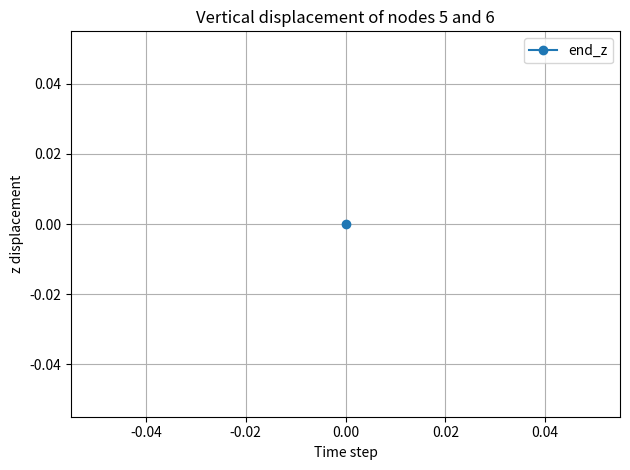

Generate this figure with matplotlib:
import numpy as np
import matplotlib.pyplot as plt
import matplotlib.animation as animation


uvw = np.array([
    [-1.0, -0.5, -0.5],
    [-1.0, -0.5,  0.5],
    [-1.0,  0.5, -0.5],
    [-1.0,  0.5,  0.5],
    [-0.6, -0.5, -0.5],
    [-0.6, -0.5,  0.5],
    [-0.6,  0.5, -0.5],
    [-0.6,  0.5,  0.5],
    [-0.2, -0.5, -0.5],
    [-0.2, -0.5,  0.5],
    [-0.2,  0.5, -0.5],
    [-0.2,  0.5,  0.5],
    [ 0.2, -0.5, -0.5],
    [ 0.2, -0.5,  0.5],
    [ 0.2,  0.5, -0.5],
    [ 0.2,  0.5,  0.5],
    [ 0.6, -0.5, -0.5],
    [ 0.6, -0.5,  0.5],
    [ 0.6,  0.5, -0.5],
    [ 0.6,  0.5,  0.5],
    [ 1.0, -0.5, -0.5],
    [ 1.0, -0.5,  0.5],
    [ 1.0,  0.5, -0.5],
    [ 1.0,  0.5,  0.5]
])

# 4-point Gauss-Legendre quadrature in 1D

# 6-point Gauss-Legendre quadrature (symmetric)
gauss_xi_m = np.array([
    -0.932469514203152, -0.661209386466265, -0.238619186083197,
     0.238619186083197,  0.661209386466265,  0.932469514203152
])

weight_xi_m = np.array([
    0.171324492379170, 0.360761573048139, 0.467913934572691,
    0.467913934572691, 0.360761573048139, 0.171324492379170
])

# 3-point Gauss-Legendre quadrature
gauss_xi = np.array([
    -np.sqrt(3/5), 0.0, np.sqrt(3/5)
])

weight_xi = np.array([
    5/9, 8/9, 5/9
])

# 2-point Gauss-Legendre quadrature (for eta and zeta directions)
gauss_eta = np.array([
    -1/np.sqrt(3), 1/np.sqrt(3)
])

weight_eta = np.array([
    1.0, 1.0
])

gauss_zeta = np.array([
    -1/np.sqrt(3), 1/np.sqrt(3)
])

weight_zeta = np.array([
    1.0, 1.0
])


E = 7e8
nu = 0.33
rho0 = 2700

mu = E / (2 * (1 + nu))              # Shear modulus μ
lam_param = (E * nu) / ((1 + nu)*(1 - 2*nu))  # Lamé’s first parameter λ

H = 1.0  # Height
W = 1.0  # Width
L = 2.0  # Length

n_beam = 3  # Number of beam elements


# Each vector is 8x1
x12 = np.array([-1.0, 1.0, 0.0, 0.0, 1.0, 1.0, 0.0, 0.0])
y12 = np.array([ 1.0, 0.0, 1.0, 0.0, 1.0, 0.0, 1.0, 0.0])
z12 = np.array([ 0.0, 0.0, 0.0, 1.0, 0.0, 0.0, 0.0, 1.0])

x12_ref = x12
y12_ref = y12
z12_ref = z12

# Velocities (all zero)
x12_dot = np.zeros_like(x12)
y12_dot = np.zeros_like(y12)
z12_dot = np.zeros_like(z12)

# Append new blocks for additional beams (besides the first one)
for i in range(2, n_beam + 1):  # MATLAB loop is inclusive
    x_offset = 2.0

    # Only shift the first entry of the last beam by x_offset
    x_block = x12[-4:].copy()
    x_block[0] += x_offset

    # Last 4 entries for y and z
    y_block = y12[-4:]
    z_block = z12[-4:]

    # Append to the nodal arrays
    x12 = np.concatenate([x12, x_block])
    y12 = np.concatenate([y12, y_block])
    z12 = np.concatenate([z12, z_block])

    # Append to velocity arrays
    x12_dot = np.concatenate([x12_dot, np.zeros(4)])
    y12_dot = np.concatenate([y12_dot, np.zeros(4)])
    z12_dot = np.concatenate([z12_dot, np.zeros(4)])


offset_start = np.zeros(n_beam, dtype=int)
offset_end   = np.zeros(n_beam, dtype=int)

for i in range(n_beam):
    offset_start[i] = i * 4
    offset_end[i]   = offset_start[i] + 7


time_step = 1e-3


def b_vec(u, v, w):
    return np.array([
        1,
        u,
        v,
        w,
        u * v,
        u * w,
        u ** 2,
        u ** 3
    ])

def b_vec_xi(xi, eta, zeta, L, W, H):
    """Evaluate shape function b in physical coordinates from normalized (ξ,η,ζ)"""
    u = L * xi / 2.0
    v = W * eta / 2.0
    w = H * zeta / 2.0
    return b_vec(u, v, w)

def B12_matrix(L, W, H):
    # Reference coordinates of points P1 and P2
    u1 = -L / 2.0
    u2 =  L / 2.0
    v = 0.0
    w = 0.0

    # Basis function evaluations
    b1 = b_vec(u1, v, w)
    b2 = b_vec(u2, v, w)

    # Partial derivatives
    def db_du(u): return np.array([0.0, 1.0, 0.0, 0.0, v, w, 2*u, 3*u**2])
    def db_dv(u): return np.array([0.0, 0.0, 1.0, 0.0, u, 0.0, 0.0, 0.0])
    def db_dw(u): return np.array([0.0, 0.0, 0.0, 1.0, 0.0, u, 0.0, 0.0])

    # Construct B12 matrix
    B = np.vstack([
        b1,
        db_du(u1),
        db_dv(u1),
        db_dw(u1),
        b2,
        db_du(u2),
        db_dv(u2),
        db_dw(u2)
    ]).T  # shape: (8, 8)
    
    return B

B = B12_matrix(L, W, H)
print("B12 =\n", B)

B_inv = np.linalg.inv(B)
print("B12_inv =\n", B_inv)

def calc_det_J(u, v, w, B_inv, x12_jac, y12_jac, z12_jac):
    # Basis vector derivatives
    db_du = np.array([0, 1, 0, 0, v, w, 2*u, 3*u**2])
    db_dv = np.array([0, 0, 1, 0, u, 0, 0, 0])
    db_dw = np.array([0, 0, 0, 1, 0, u, 0, 0])

    # Shape function derivatives
    ds_du = B_inv @ db_du
    ds_dv = B_inv @ db_dv
    ds_dw = B_inv @ db_dw

    # Nodal matrix: 3 × 8
    N_mat_jac = np.vstack([x12_jac, y12_jac, z12_jac])

    # Compute Jacobian
    J = N_mat_jac @ np.column_stack([ds_du, ds_dv, ds_dw])
    return J

def calc_det_J_xi(xi, eta, zeta, B_inv, x12_jac, y12_jac, z12_jac, L, W, H):
    # Basis derivatives in normalized coordinates
    db_dxi = np.array([
        0.0,
        L / 2,
        0.0,
        0.0,
        (L * W / 4) * eta,
        (L * H / 4) * zeta,
        (L ** 2) / 2 * xi,
        (3 * L ** 3) / 8 * xi ** 2
    ])
    db_deta = np.array([
        0.0,
        0.0,
        W / 2,
        0.0,
        (L * W / 4) * xi,
        0.0,
        0.0,
        0.0
    ])
    db_dzeta = np.array([
        0.0,
        0.0,
        0.0,
        H / 2,
        0.0,
        (L * H / 4) * xi,
        0.0,
        0.0
    ])

    # Shape function derivatives
    ds_dxi   = B_inv @ db_dxi
    ds_deta  = B_inv @ db_deta
    ds_dzeta = B_inv @ db_dzeta

    # Nodal matrix: 3 × 8
    N_mat_jac = np.vstack([x12_jac, y12_jac, z12_jac])

    # Construct Jacobian
    J = N_mat_jac @ np.column_stack([ds_dxi, ds_deta, ds_dzeta])
    return J

def ds_du_mat(u, v, w, B_inv):
    """Returns 8×3 matrix: each row is gradient of s_i w.r.t [u, v, w]"""
    db_du = np.array([0, 1, 0, 0, v, w, 2*u, 3*u**2])
    db_dv = np.array([0, 0, 1, 0, u, 0, 0, 0])
    db_dw = np.array([0, 0, 0, 1, 0, u, 0, 0])

    ds_du = B_inv @ db_du
    ds_dv = B_inv @ db_dv
    ds_dw = B_inv @ db_dw

    # Stack gradients row-by-row: 8 × 3
    ds = np.stack([ds_du, ds_dv, ds_dw], axis=-1)  # shape (8, 3)
    return ds

def ds_dxi_mat(xi, eta, zeta, B_inv, L, W, H):
    """Returns 8×3 matrix: each row is gradient of s_i w.r.t [ξ, η, ζ]"""
    db_dxi = np.array([
        0.0,
        L / 2,
        0.0,
        0.0,
        (L * W / 4) * eta,
        (L * H / 4) * zeta,
        (L ** 2 / 2) * xi,
        (3 * L ** 3 / 8) * xi ** 2
    ])
    db_deta = np.array([
        0.0,
        0.0,
        W / 2,
        0.0,
        (L * W / 4) * xi,
        0.0,
        0.0,
        0.0
    ])
    db_dzeta = np.array([
        0.0,
        0.0,
        0.0,
        H / 2,
        0.0,
        (L * H / 4) * xi,
        0.0,
        0.0
    ])

    ds_dxi = B_inv @ db_dxi
    ds_deta = B_inv @ db_deta
    ds_dzeta = B_inv @ db_dzeta

    # Stack gradients row-by-row: 8 × 3
    ds = np.stack([ds_dxi, ds_deta, ds_dzeta], axis=-1)  # shape (8, 3)
    return ds


def constraint(q):
    c = np.zeros(12)
    c[0] = q[0] + 1.0  # x0 - (-1) = x0 + 1
    c[1] = q[1] - 1.0  # y0 - (1)
    c[2] = q[2] - 0.0  # z0 - (0)

    c[3] = q[3] - 1.0  # x1 - (1)
    c[4] = q[4] - 0.0  # y1 - (0)
    c[5] = q[5] - 0.0  # z1 - (0)

    c[6] = q[6] - 0.0  # x2 - (0)
    c[7] = q[7] - 1.0  # y2 - (1)
    c[8] = q[8] - 0.0  # z2 - (0)

    c[9]  = q[9] - 0.0  # x3 - (0)
    c[10] = q[10] - 0.0 # y3 - (0)
    c[11] = q[11] - 1.0 # z3 - (1)

    return c


def constraint_jacobian(q):
    J = np.zeros((12, len(q)))
    for i in range(12):
        J[i, i] = 1
    return J



N_coef = 8 + 4 * (n_beam - 1)
m = np.zeros((N_coef, N_coef))



for elem in range(n_beam):
    idx = np.arange(offset_start[elem], offset_end[elem] + 1)
    x_loc = x12[idx]
    y_loc = y12[idx]
    z_loc = z12[idx]

    for ixi, xi in enumerate(gauss_xi_m):
        weight_u = weight_xi_m[ixi]

        for ieta, eta in enumerate(gauss_eta):
            weight_v = weight_eta[ieta]

            for izeta, zeta in enumerate(gauss_zeta):
                weight_w = weight_zeta[izeta]

                # Compute b and s
                b = b_vec_xi(xi, eta, zeta, L, W, H)
                s = B_inv @ b  # shape: (8,)

                # Jacobian determinant
                J = calc_det_J_xi(xi, eta, zeta, B_inv, x_loc, y_loc, z_loc, L, W, H)
                detJ = np.linalg.det(J)

                # Assemble local to global
                for i in range(8):
                    global_i = offset_start[elem] + i
                    for j in range(8):
                        global_j = offset_start[elem] + j
                        m[global_i, global_j] += (
                            rho0 * s[i] * s[j] * weight_u * weight_v * weight_w * detJ
                        )


print("Mass matrix m_{ij}:")
print(m)

from numpy.linalg import matrix_rank
r = matrix_rank(m)
print("Rank of mass matrix:")
print(r)


n_sample = uvw.shape[0]
r_ref = np.zeros((n_beam, n_sample, 3))     # reference positions
r_global = np.zeros((n_beam, n_sample, 3))  # deformed/global positions (if needed later)

n_sample = uvw.shape[0]
r_ref = np.zeros((n_beam, n_sample, 3))  # beam × sample × (x,y,z)

        


for a in range(n_beam):
    idx = np.arange(offset_start[a], offset_end[a] + 1)
    x12_loc = x12[idx]
    y12_loc = y12[idx]
    z12_loc = z12[idx]

    for i in range(n_sample):
        u, v, w = uvw[i]

        b_sample = np.array([1, u, v, w, u*v, u*w, u**2, u**3])
        s_sample = B_inv @ b_sample

        N_mat = np.vstack([x12_loc, y12_loc, z12_loc])
        r_ref[a, i, :] = N_mat @ s_sample

        


Nt = 1  # Number of time steps

end_x = np.zeros((n_beam, Nt))
end_y = np.zeros((n_beam, Nt))
end_z = np.zeros((n_beam, Nt))
end_x_du = np.zeros((n_beam, Nt))
end_y_du = np.zeros((n_beam, Nt))
end_z_du = np.zeros((n_beam, Nt))



ds_du_pre = {}  # Precomputed ∂s/∂(u,v,w) at each quadrature point


for ixi, xi in enumerate(gauss_xi):
    weight_u = weight_xi[ixi]
    for ieta, eta in enumerate(gauss_eta):
        weight_v = weight_eta[ieta]
        for izeta, zeta in enumerate(gauss_zeta):
            weight_w = weight_zeta[izeta]
            u = L * xi / 2
            v = W * eta / 2
            w = H * zeta / 2
            ds_du_pre[(ixi, ieta, izeta)] = ds_du_mat(u, v, w, B_inv)

print("Precomputed ds/du at quadrature points:")
print(ds_du_pre)


detJ_pre = {}
for ixi, xi in enumerate(gauss_xi):
    for ieta, eta in enumerate(gauss_eta):
        for izeta, zeta in enumerate(gauss_zeta):
            u = L * xi / 2
            v = W * eta / 2
            w = H * zeta / 2
            J = calc_det_J(u, v, w, B_inv, x12_ref, y12_ref, z12_ref)
            detJ_pre[(ixi, ieta, izeta)] = np.linalg.det(J)

n_gen_coord = 3 * N_coef   # total degrees of freedom (x, y, z per node)
n_constr = 12              # 4 nodes × 3D fixed DOFs

v = np.zeros(n_gen_coord)            
lam_bb = np.zeros(n_constr)
v_guess = v.copy()  # Initial guess for velocity
lam_bb_guess = lam_bb.copy()    # Initial guess for Lagrange multipliers
rho_bb = 1e14


for step in range(Nt):
    def compute_deformation_gradient(e, grad_s):
        """
        Compute the deformation gradient F = sum_i e_i ⊗ ∇s_i
        where:
        - e: list of 8 node vectors (each shape (3,))
        - grad_s: numpy array of shape (8, 3), ∇s_i as rows
        Returns:
        - F: numpy array of shape (3, 3)
        """
        F = np.zeros((3, 3))
        for i in range(8):
            F += np.outer(e[i], grad_s[i])  # e_i (3,) ⊗ ∇s_i (3,) → (3×3)
        return F

    def compute_green_lagrange_strain(F):
        """
        Compute Green-Lagrange strain tensor:
            E = 0.5 * (F^T F - I)
        """
        I = np.eye(3)
        C = F.T @ F
        E = 0.5 * (C - I)
        return E

    def compute_internal_force(x12, y12, z12):
        f_int = np.zeros((3 * N_coef,))  # global internal force vector

        for elem in range(n_beam):
            idx = np.arange(offset_start[elem], offset_end[elem] + 1)
            x12_loc = x12[idx]
            y12_loc = y12[idx]
            z12_loc = z12[idx]
            e = [np.array([x12_loc[i], y12_loc[i], z12_loc[i]]) for i in range(8)]

            f_elem = np.zeros((8, 3))  # local internal force for this element

            for ixi, xi in enumerate(gauss_xi):
                weight_u = weight_xi[ixi]
                for ieta, eta in enumerate(gauss_eta):
                    weight_v = weight_eta[ieta]
                    for izeta, zeta in enumerate(gauss_zeta):
                        weight_w = weight_zeta[izeta]
                        scale = weight_u * weight_v * weight_w

                        # Compute local coordinates and shape functions
                        u = L * xi / 2
                        v = W * eta / 2
                        w = H * zeta / 2
                        b = b_vec(u, v, w)
                        s = B_inv @ b  # shape function values (not used here but kept if needed)

                        ds = ds_du_pre[(ixi, ieta, izeta)]  # shape (8, 3)
                        detJ = detJ_pre[(ixi, ieta, izeta)]

                        # Compute deformation gradient
                        F = compute_deformation_gradient(e, ds)
                        FtF = F.T @ F
                        tr_FtF = np.trace(FtF)
                        FFF = F @ F.T @ F

                        # Stress-like integrand
                        stress_term = (
                            lam_param * (0.5 * tr_FtF - 1.5) * F +
                            mu * (FFF - F)
                        )

                        # Integrate internal force: f_i += stress_term @ grad_s_i
                        for i in range(8):
                            grad_si = ds[i]  # ∇s_i as 3-vector
                            force_i = stress_term @ grad_si  # shape (3,)
                            f_elem[i] += force_i * scale * detJ * (L * W * H / 8.0)

            # Assemble local into global internal force vector
            for a_local, a_global in enumerate(idx):
                f_int[3 * a_global + 0] += f_elem[a_local, 0]
                f_int[3 * a_global + 1] += f_elem[a_local, 1]
                f_int[3 * a_global + 2] += f_elem[a_local, 2]

        return f_int
    
    def alm_nesterov_step(v_guess, lam_guess, v_prev, q_prev, M, f_int_func, f_int, f_ext, h, rho):
        """
        One ALM step with true Nesterov acceleration (FISTA schedule), no restart.
        - Uses scaled duals: lam <- lam + rho*h*c(qA), and grad uses J^T(lam + rho*h*c(qA)).
        - Fixed stepsize alpha (pick conservatively).
        """
        v = v_guess.copy()
        lam = lam_guess.copy()

        max_outer = 1
        max_inner = 300
        inner_tol = 1e-6   # tolerance on iterate change (can relax)
        outer_tol = 1e-6

        # --- choose a fixed stepsize alpha ---
        # Option A (keep your old small value):
        alpha = 1.0e-8

        # Option B (one-time crude Lipschitz estimate; uncomment to try):
        # L_M = np.max(np.sum(np.abs(M), axis=1)) / h          # ||M||_inf / h
        # J0 = constraint_jacobian(q_prev)
        # L_J = (np.max(np.sum(np.abs(J0), axis=1)) ** 2)      # ||J||_inf^2
        # L_est = L_M + rho * h * L_J
        # alpha = 1.0 / (10.0 * max(L_est, 1e-12))             # safety factor 10

        for outer_iter in range(max_outer):
            def grad_L(v_loc):
                # State at look-ahead
                qA = q_prev + h * v_loc

                # unpack qA -> x,y,z nodal arrays
                x_new = qA[0::3]
                y_new = qA[1::3]
                z_new = qA[2::3]

                f_int_dyn = f_int_func(x_new, y_new, z_new)
                g_mech = (M @ (v_loc - v_prev)) / h - (-f_int_dyn + f_ext)

                J = constraint_jacobian(qA)
                cA = constraint(qA)

                return g_mech + J.T @ (lam + rho * h * cA)

            # ---- True Nesterov/FISTA inner loop (fixed schedule, no restart) ----
            v_k   = v.copy()
            v_km1 = v.copy()   # zero momentum at first step
            t     = 1.0

            for inner_iter in range(max_inner):
                t_next = 0.5 * (1.0 + np.sqrt(1.0 + 4.0 * t * t))
                beta   = (t - 1.0) / t_next

                # Nesterov look-ahead
                y = v_k + beta * (v_k - v_km1)

                # Gradient at look-ahead
                print("outer iter: ", outer_iter, "inner iter: ", inner_iter)
                g = grad_L(y)
                print("g: ", g)
                print("g: ", np.linalg.norm(g))

                # Fixed stepsize update
                v_next = y - alpha * g

                # stopping by iterate change (cheap)
                #if np.linalg.norm(v_next - v_k) < inner_tol:
                #    v_k = v_next
                #    break

                v_km1, v_k, t = v_k, v_next, t_next

            # OUTER dual update (scaled multipliers)
            v = v_k
            qA = q_prev + h * v
            cA = constraint(qA)
            lam += rho * h * cA

            if np.linalg.norm(cA) < outer_tol:
                break

        return v, lam

    # Now call the internal force computation
    f_int = compute_internal_force(x12, y12, z12)

    # Location where the external force is applied (in physical coordinates)
    u_P, v_P, w_P = 1.0, 0.0, 0.0

    # Basis and shape functions
    b = b_vec(u_P, v_P, w_P)        # (8,)
    s_at_P = B_inv @ b              # (8,)

    # External force at point P
    if step <= 200:
        f_P = np.array([0.0, 0.0,0.0])
    else:
        f_P = np.array([0.0, 0.0, 0.0])



    # External force distribution to the 8 DOFs
    f_ext = [s_at_P[i] * f_P for i in range(8)]  # List of (3,) vectors

    f_ext_vec = np.zeros((3 * N_coef,))
    elem = n_beam - 1
    idx = np.arange(offset_start[elem], offset_end[elem] + 1)
    for i_local, global_idx in enumerate(idx):
        row_idx = slice(3 * global_idx, 3 * (global_idx + 1))
        f_ext_vec[row_idx] = f_ext[i_local]

    M_full = np.zeros((3 * N_coef, 3 * N_coef))

    for i in range(N_coef):
        for j in range(N_coef):
            block = m[i, j] * np.eye(3)
            row_idx = slice(3 * i, 3 * (i + 1))
            col_idx = slice(3 * j, 3 * (j + 1))
            M_full[row_idx, col_idx] += block


    v_prev = v_guess.copy()
    q_prev = np.zeros((3 * N_coef,))
    for i in range(N_coef):
        q_prev[3 * i + 0] = x12[i]
        q_prev[3 * i + 1] = y12[i]
        q_prev[3 * i + 2] = z12[i]


    v_res, lam_bb_res = alm_nesterov_step(v_guess, lam_bb_guess, v_prev, q_prev, M_full, compute_internal_force,f_int, f_ext_vec, time_step, rho_bb)


    v_guess = v_res.copy()
    lam_bb_guess = lam_bb_res.copy()

    q_new = q_prev + time_step * v_guess

    for i in range(N_coef):
        x12[i] = q_new[3 * i + 0]
        y12[i] = q_new[3 * i + 1]
        z12[i] = q_new[3 * i + 2]

    # Tip index = node 5 of last element (MATLAB: end - 3)
    tip_idx = offset_end[-1] - 3

    end_x[-1, step] = x12[tip_idx] - 3.0
    end_y[-1, step] = y12[tip_idx]
    end_z[-1, step] = z12[tip_idx]

    end_x_du[-1, step] = x12[tip_idx + 1]
    end_y_du[-1, step] = y12[tip_idx + 1]
    end_z_du[-1, step] = z12[tip_idx + 1]


plt.figure()
plt.plot(np.arange(Nt), end_z[-1], '-o', label='end_z')
#plt.plot(np.arange(Nt), end_x_du[-1], '-s', label='end_z_du')
plt.xlabel('Time step')
plt.ylabel('z displacement')
plt.legend()
plt.title('Vertical displacement of nodes 5 and 6')
plt.grid(True)
plt.tight_layout()
plt.show()





